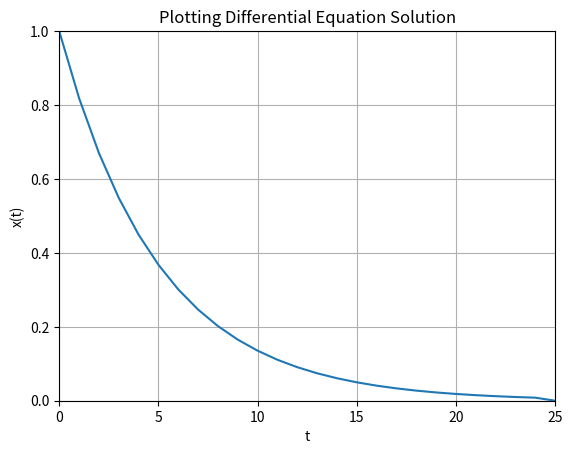

Recreate this plot in Python.
import math as mt
import numpy as np
import matplotlib.pyplot as plt


# Parameters
T = 5
a = -1/T

x0 = 1 
t = 0

tstart = 0
tstop = 25

increment = 1

x = []
x = np.zeros(tstop+1)

t = np.arange(tstart,tstop+1,increment)


# Define the Equation
for k in range(tstop):
    x[k] = mt.exp(a*t[k]) * x0


# Plot the Results
plt.plot(t,x)
plt.title('Plotting Differential Equation Solution')
plt.xlabel('t')
plt.ylabel('x(t)')
plt.grid()
plt.axis([0, 25, 0, 1])
plt.show()